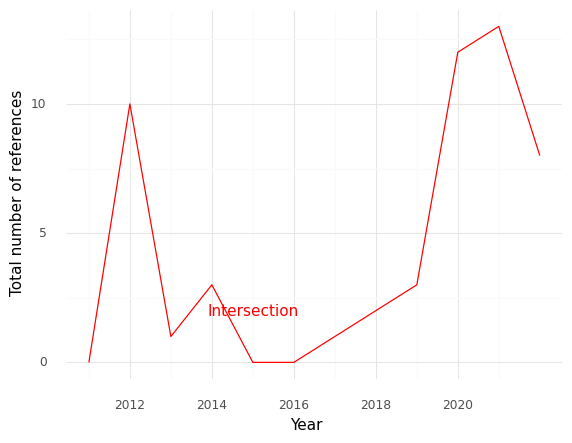

The table this chart was drawn from, first rows:
, Year, intersection
0, 2011, 0.0
1, 2012, 10.0
2, 2013, 1.0
3, 2014, 3.0
4, 2015, 0.0
5, 2016, 0.0
6, 2017, 1.0
7, 2018, 2.0
8, 2019, 3.0
9, 2020, 12.0
10, 2021, 13.0
11, 2022, 8.0
